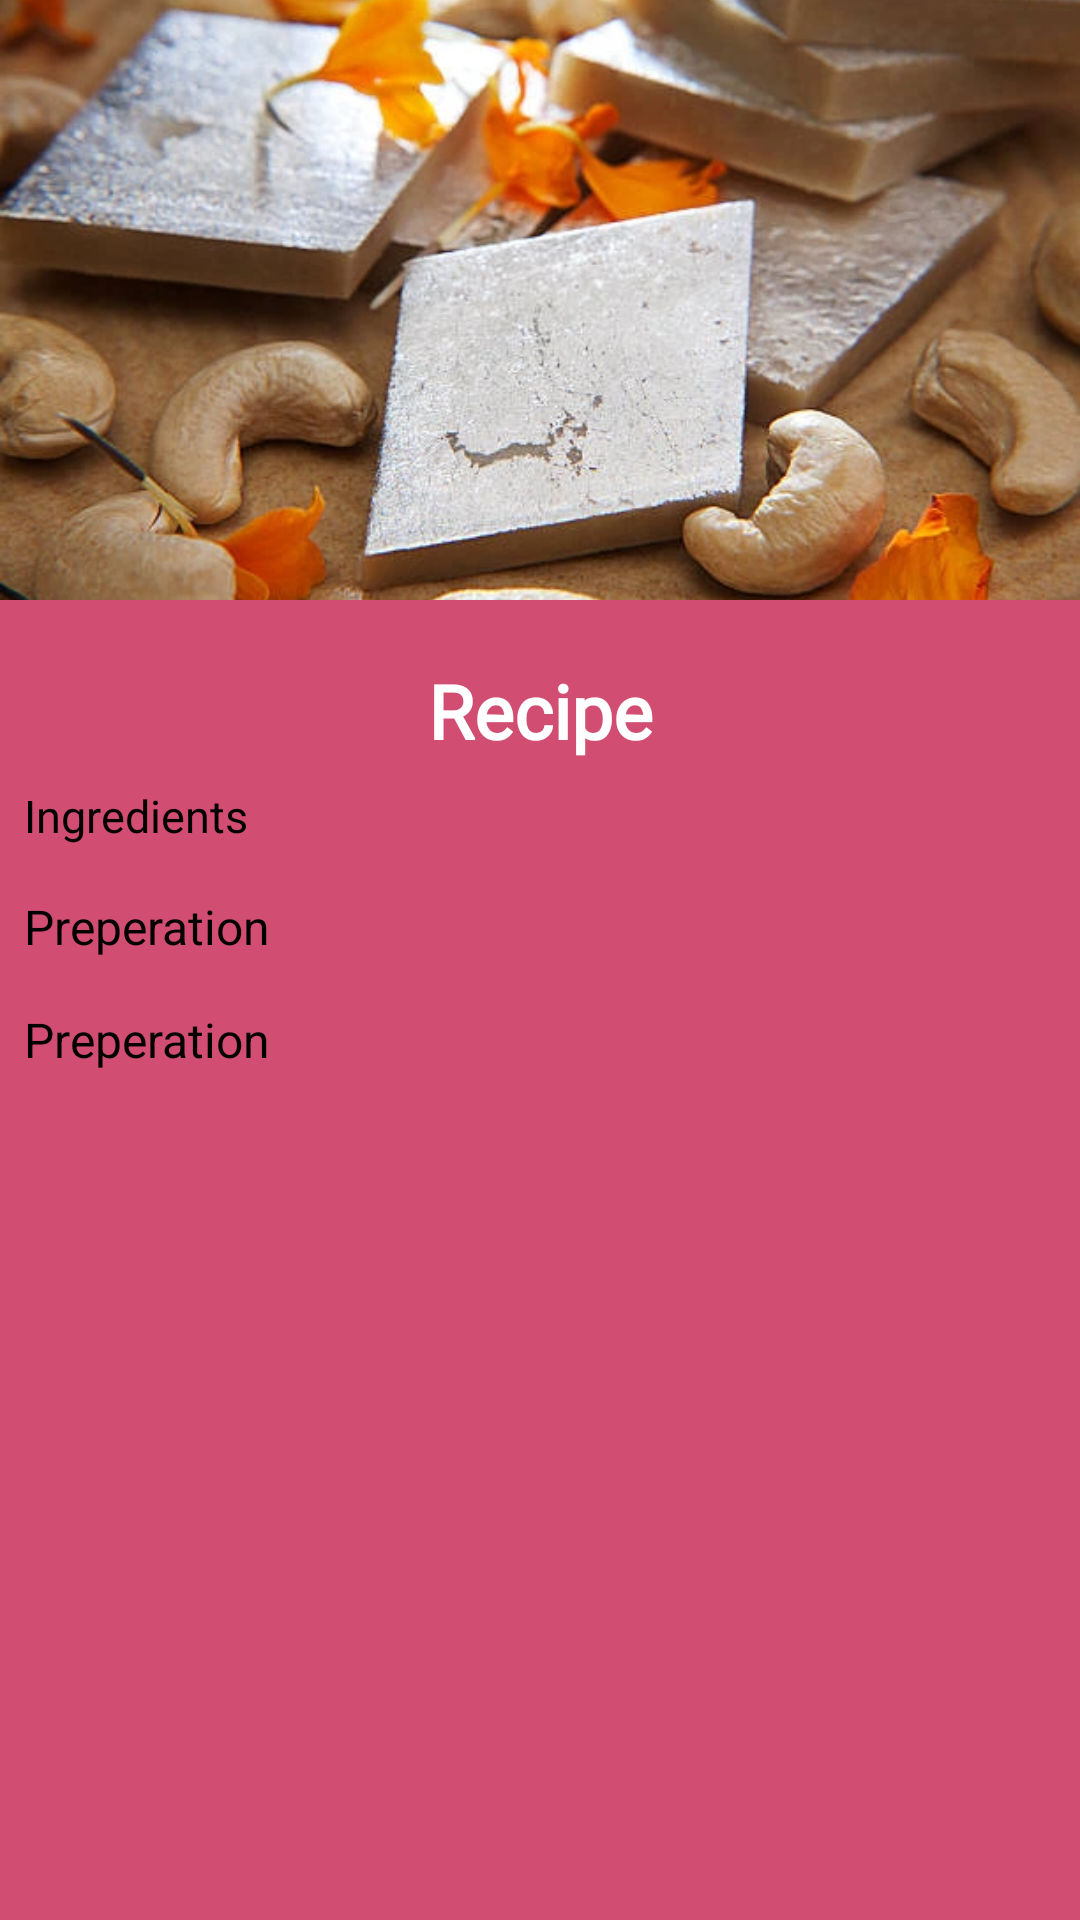

The Android layout XML behind this screen, and the referenced resources:
<!-- AndroidManifest.xml: application theme Theme.NavigationDrawer -->
<!-- res/layout/activity_recipe_description.xml -->
<?xml version="1.0" encoding="utf-8"?>
<LinearLayout xmlns:android="http://schemas.android.com/apk/res/android"
    xmlns:tools="http://schemas.android.com/tools"
    android:layout_width="match_parent"
    android:layout_height="match_parent"
    android:background="@color/pink"
    android:orientation="vertical"
    tools:context=".RecipeDescriptionActivity">
            <ImageView
            android:id="@+id/ivImage"
                android:src="@drawable/kaju_katli"
            android:layout_width="match_parent"
            android:layout_height="200dp"
            android:scaleType="centerCrop"
                android:contentDescription="@string/recipeimage" />
    <androidx.core.widget.NestedScrollView
        android:layout_width="match_parent"
        android:layout_height="match_parent"

        android:layout_marginTop="10dp">


             <LinearLayout
                 android:background="@color/pink"
                 android:layout_width="match_parent"
                 android:layout_height="wrap_content"
                 android:orientation="vertical"
                 >
        <TextView
            android:fontFamily="@font/noto_serif"
            android:text="@string/recipe"
            android:textColor="@color/white"
            android:layout_marginTop="10dp"
            android:textSize="25sp"
            android:id="@+id/foodname"
            android:layout_width="match_parent"
            android:gravity="center_horizontal"
            android:layout_height="wrap_content"
            android:textStyle="bold"
            />


                 <LinearLayout
                     android:layout_width="match_parent"
                     android:layout_height="wrap_content"
                     android:orientation="vertical"
                     android:id="@+id/layoutIngredients">
        <TextView

            android:text="@string/ingredients2"
            android:textColor="@color/black"
            android:layout_width="wrap_content"
            android:layout_height="wrap_content"
            android:id="@+id/txtIngredients"
            android:layout_margin="8dp"
            android:textSize="15sp"/>
</LinearLayout>
        <TextView
            android:text="@string/preperation"
            android:textColor="@color/black"

            android:layout_width="wrap_content"
            android:layout_height="wrap_content"
            android:layout_margin="8dp"
            android:textSize="16sp"/>
        <TextView
            android:textColor="@color/black"

            android:layout_width="wrap_content"
            android:layout_height="wrap_content"
            android:text="@string/preperation2"
            android:id="@+id/txtdescription"
            android:layout_margin="8dp"
            android:textSize="16sp"/>
             </LinearLayout>







    </androidx.core.widget.NestedScrollView>
</LinearLayout>
<!-- resources referenced by this layout -->
<resources>
  <color name="black">#FF000000</color>
  <color name="pink">#D14D72</color>
  <color name="white">#FFFFFFFF</color>
  <!-- drawable kaju_katli: webp bitmap (drawable, 65844 bytes) -->
  <string name="ingredients2">Ingredients</string>
  <string name="preperation">Preperation</string>
  <string name="preperation2">Preperation</string>
  <string name="recipe">Recipe</string>
  <string name="recipeimage">recipeimage</string>
  <style name="Theme.NavigationDrawer" parent="Theme.MaterialComponents.DayNight.NoActionBar">
          
          <item name="colorPrimary">@color/pink</item>
          <item name="colorPrimaryVariant">@color/pink</item>
          <item name="colorOnPrimary">@color/black</item>
          
          <item name="colorSecondary">@color/pink</item>
          <item name="colorSecondaryVariant">@color/pink</item>
          <item name="colorOnSecondary">@color/black</item>
          
          <item name="android:statusBarColor">?attr/colorPrimaryVariant</item>
          
      </style>
</resources>
